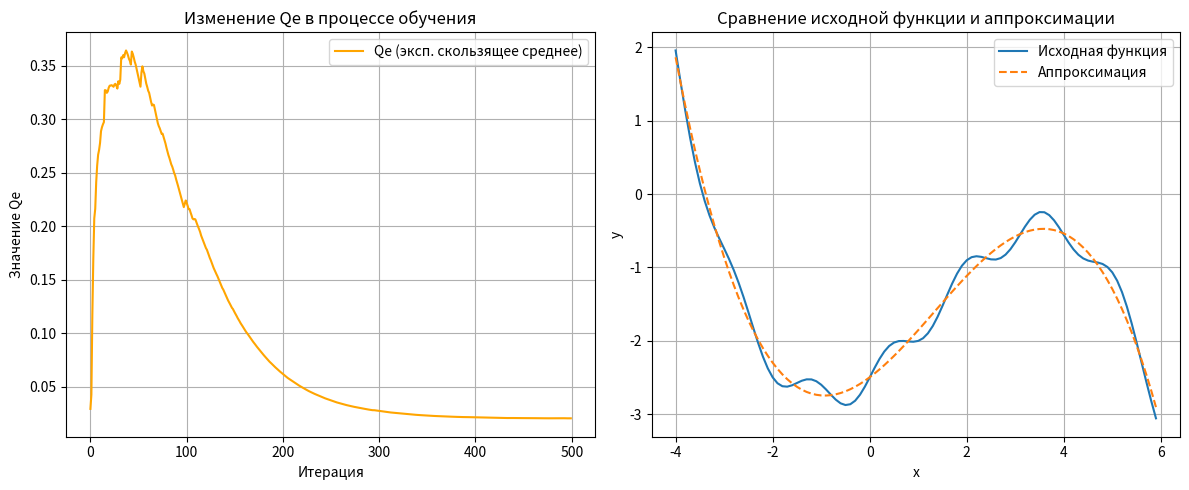

Write Python code to recreate this figure.
import numpy as np
import matplotlib.pyplot as plt

# исходная функция, которую нужно аппроксимировать моделью a(x)
def func(x):
    return 0.5 * x + 0.2 * x ** 2 - 0.05 * x ** 3 + 0.2 * np.sin(4 * x) - 2.5

def create_features(x):
    return np.array([np.ones_like(x), x, x**2, x**3]).T


coord_x = np.arange(-4.0, 6.0, 0.1) # значения по оси абсцисс [-4; 6] с шагом 0.1
coord_y = func(coord_x) # значения функции по оси ординат

sz = len(coord_x)	# количество значений функций (точек)
eta = np.array([0.1, 0.01, 0.001, 0.0001]) # шаг обучения для каждого параметра w0, w1, w2, w3
w = np.array([0., 0., 0., 0.]) # начальные значения параметров модели
N = 500 # число итераций алгоритма SGD
lm = 0.02 # значение параметра лямбда для вычисления скользящего экспоненциального среднего
batch_size = 50 # размер мини-батча (величина K = 50)

Qe = 0.0
Qe_history = []
np.random.seed(0) # генерация одинаковых последовательностей псевдослучайных чисел

for _ in range(N):
    k = np.random.randint(0, sz - batch_size)
    batch_x = coord_x[k:k+batch_size]
    batch_y = coord_y[k:k+batch_size]

    X_batch = create_features(batch_x)
    
    predictions = X_batch @ w
    
    errors = predictions - batch_y
    Qk = np.mean(errors**2)
    
    Qe = lm * Qk + (1 - lm) * Qe
    Qe_history.append(Qe)
    
    gradient = (2 / batch_size) * X_batch.T @ errors
    
    w = w - eta * gradient

X_all = create_features(coord_x)
predictions = X_all @ w
Q_final = np.mean((predictions - coord_y)**2)
Q = np.mean((predictions - coord_y)**2)

X_all = create_features(coord_x)
predictions = X_all @ w

plt.figure(figsize=(12, 5))

plt.subplot(1, 2, 1)
plt.plot(Qe_history, label='Qe (эксп. скользящее среднее)', color='orange')
plt.xlabel('Итерация')
plt.ylabel('Значение Qe')
plt.title('Изменение Qe в процессе обучения')
plt.grid(True)
plt.legend()

plt.subplot(1, 2, 2)
plt.plot(coord_x, coord_y, label='Исходная функция')
plt.plot(coord_x, predictions, '--', label='Аппроксимация')
plt.xlabel('x')
plt.ylabel('y')
plt.title('Сравнение исходной функции и аппроксимации')
plt.grid(True)
plt.legend()

plt.tight_layout()
plt.show()

print(f"Веса модели: w0 = {w[0]:.4f}, w1 = {w[1]:.4f}, w2 = {w[2]:.4f}, w3 = {w[3]:.4f}")
print(f"Финальный Q(a,X) = {Q_final:.4f}")